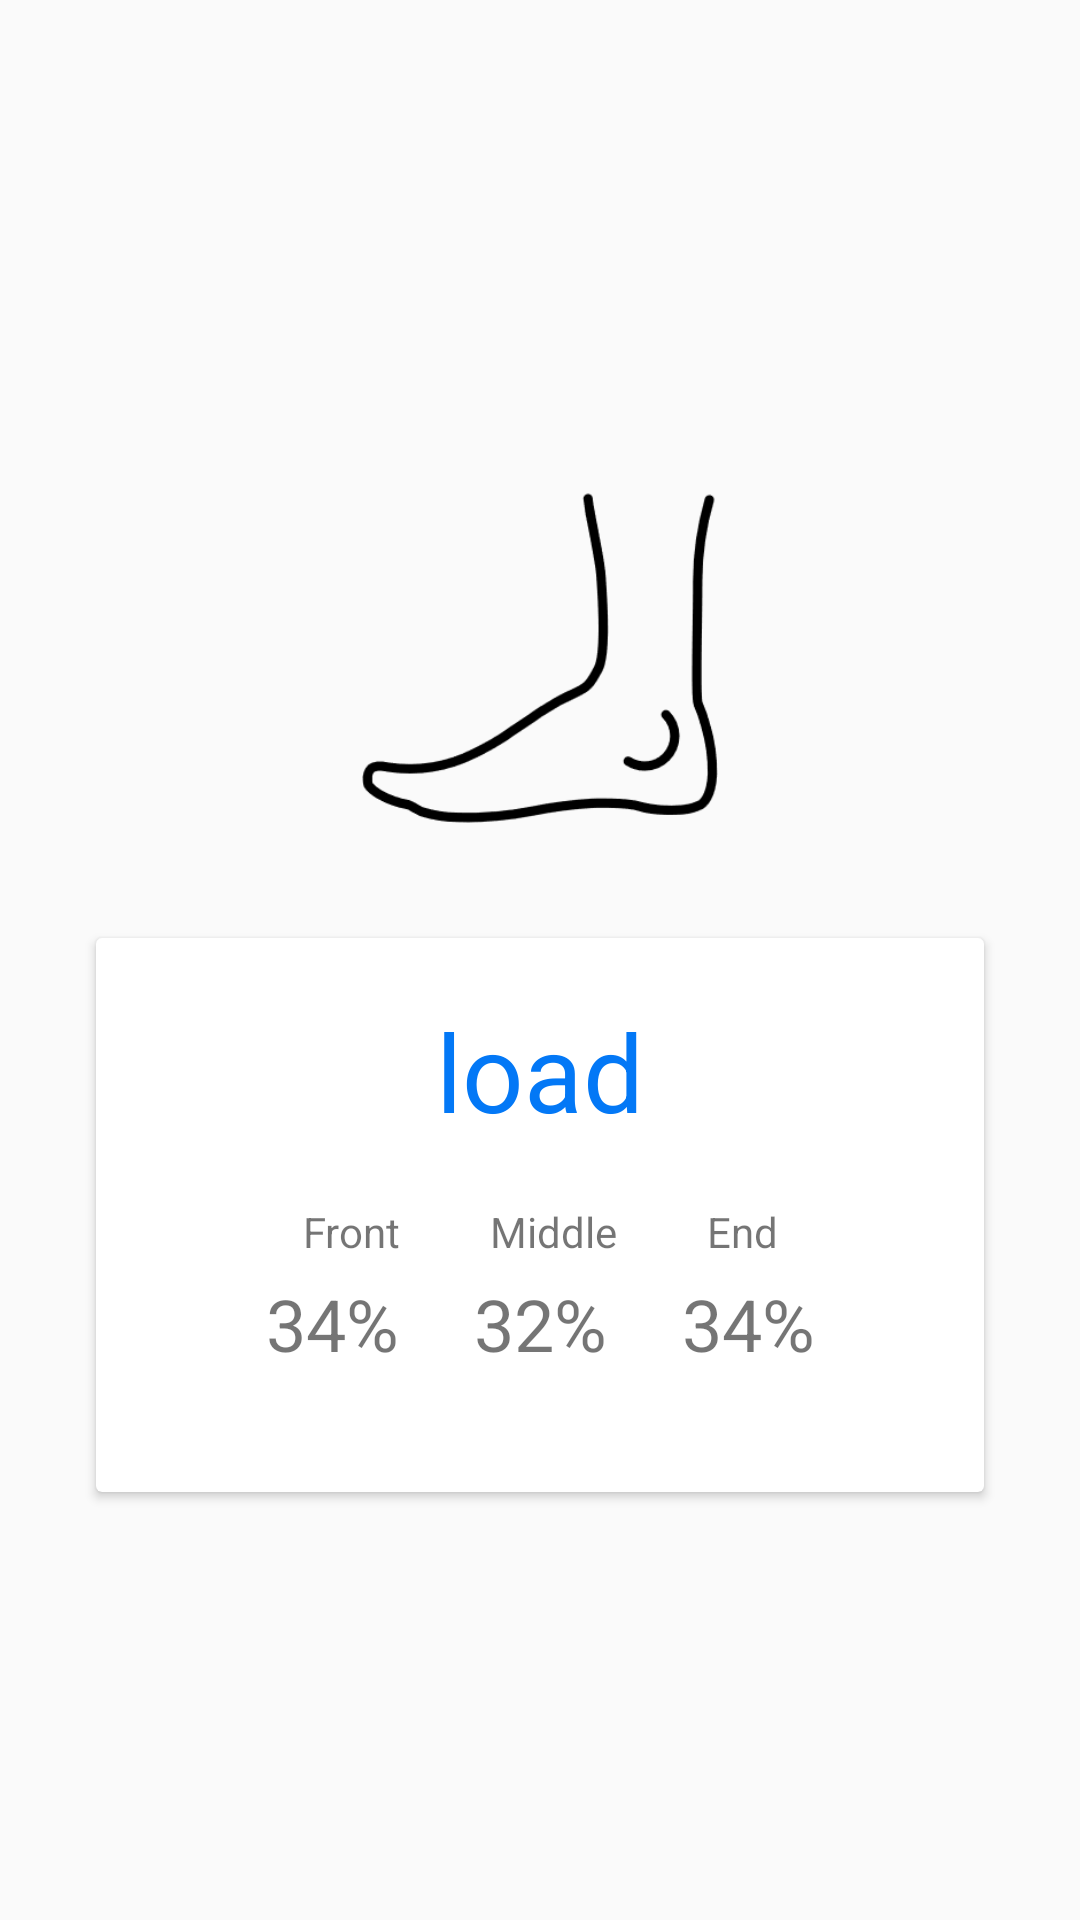

This screen was rendered from an Android layout file. Write that file and the resources it references.
<!-- AndroidManifest.xml: application theme AppTheme -->
<!-- res/layout/fragment_stand.xml -->
<?xml version="1.0" encoding="utf-8"?>
<LinearLayout xmlns:android="http://schemas.android.com/apk/res/android"
    xmlns:tools="http://schemas.android.com/tools"
    android:layout_width="match_parent"
    xmlns:app="http://schemas.android.com/apk/res-auto"
    android:layout_height="match_parent"
    android:gravity="center"
    android:orientation="vertical"
    tools:context=".StandFragment">
    <ImageView
        android:id="@+id/load_image"
        android:layout_width="170dp"
        android:layout_height="150dp"
        android:layout_marginBottom="20dp"
        android:src="@drawable/load_foot" />

    <androidx.cardview.widget.CardView
        android:layout_width="296dp"
        android:layout_height="wrap_content"
        tools:layout_editor_absoluteX="56dp"
        tools:layout_editor_absoluteY="47dp">

        <RelativeLayout
            android:layout_width="wrap_content"
            android:layout_height="wrap_content"
            android:padding="20dp">

            <TextView
                android:id="@+id/load_text"
                android:layout_width="match_parent"
                android:layout_height="wrap_content"
                android:text="load"
                android:textAlignment="center"
                android:textColor="#0378F6"
                android:textSize="36sp" />

            <androidx.constraintlayout.widget.ConstraintLayout
                android:id="@+id/const_layout"
                android:layout_width="match_parent"
                android:layout_height="wrap_content"
                android:layout_below="@+id/load_text"
                android:padding="20dp">

                <LinearLayout
                    android:id="@+id/linearLayout"
                    android:layout_width="match_parent"
                    android:layout_height="match_parent"
                    android:gravity="center"
                    android:orientation="horizontal"
                    app:layout_constraintEnd_toEndOf="parent"
                    app:layout_constraintStart_toStartOf="parent"
                    app:layout_constraintTop_toTopOf="parent">

                    <TextView
                        android:id="@+id/front"
                        android:layout_width="wrap_content"
                        android:layout_height="wrap_content"
                        android:text="Front"
                        android:textAlignment="center" />

                    <TextView
                        android:id="@+id/middle"
                        android:layout_width="wrap_content"
                        android:layout_height="wrap_content"
                        android:layout_marginHorizontal="30dp"
                        android:text="Middle"
                        android:textAlignment="center" />

                    <TextView
                        android:id="@+id/end"
                        android:layout_width="wrap_content"
                        android:layout_height="wrap_content"
                        android:text="End"
                        android:textAlignment="center" />

                </LinearLayout>

                <LinearLayout
                    android:layout_width="254dp"
                    android:layout_height="match_parent"
                    android:layout_marginTop="5dp"
                    android:gravity="center"
                    android:orientation="horizontal"
                    app:layout_constraintEnd_toEndOf="parent"
                    app:layout_constraintHorizontal_bias="0.5"
                    app:layout_constraintStart_toStartOf="parent"
                    app:layout_constraintTop_toBottomOf="@+id/linearLayout">

                    <TextView
                        android:id="@+id/front_value"
                        android:layout_width="wrap_content"
                        android:layout_height="wrap_content"
                        android:text="34%"
                        android:textAlignment="center"
                        android:textSize="24sp" />

                    <TextView
                        android:id="@+id/middle_value"
                        android:layout_width="wrap_content"
                        android:layout_height="wrap_content"
                        android:layout_marginHorizontal="25dp"
                        android:text="32%"
                        android:textAlignment="center"
                        android:textSize="24sp" />

                    <TextView
                        android:id="@+id/end_value"
                        android:layout_width="wrap_content"
                        android:layout_height="wrap_content"
                        android:text="34%"
                        android:textAlignment="center"
                        android:textSize="24sp" />

                </LinearLayout>

            </androidx.constraintlayout.widget.ConstraintLayout>
        </RelativeLayout>

    </androidx.cardview.widget.CardView>

</LinearLayout>
<!-- resources referenced by this layout -->
<resources>
  <!-- drawable load_foot: png bitmap (drawable-v24, 3808 bytes) -->
  <style name="AppTheme" parent="Theme.AppCompat.Light.NoActionBar">
          
          <item name="colorPrimary">@color/colorPrimary</item>
          <item name="colorPrimaryDark">@color/colorPrimaryDark</item>
          <item name="colorAccent">@color/colorAccent</item>
          <item name="android:statusBarColor">@color/colorDeepDark</item>
      </style>
  <color name="colorPrimary">#008577</color>
  <color name="colorPrimaryDark">#00574B</color>
  <color name="colorAccent">#D81B60</color>
  <color name="colorDeepDark">#26264D</color>
</resources>
